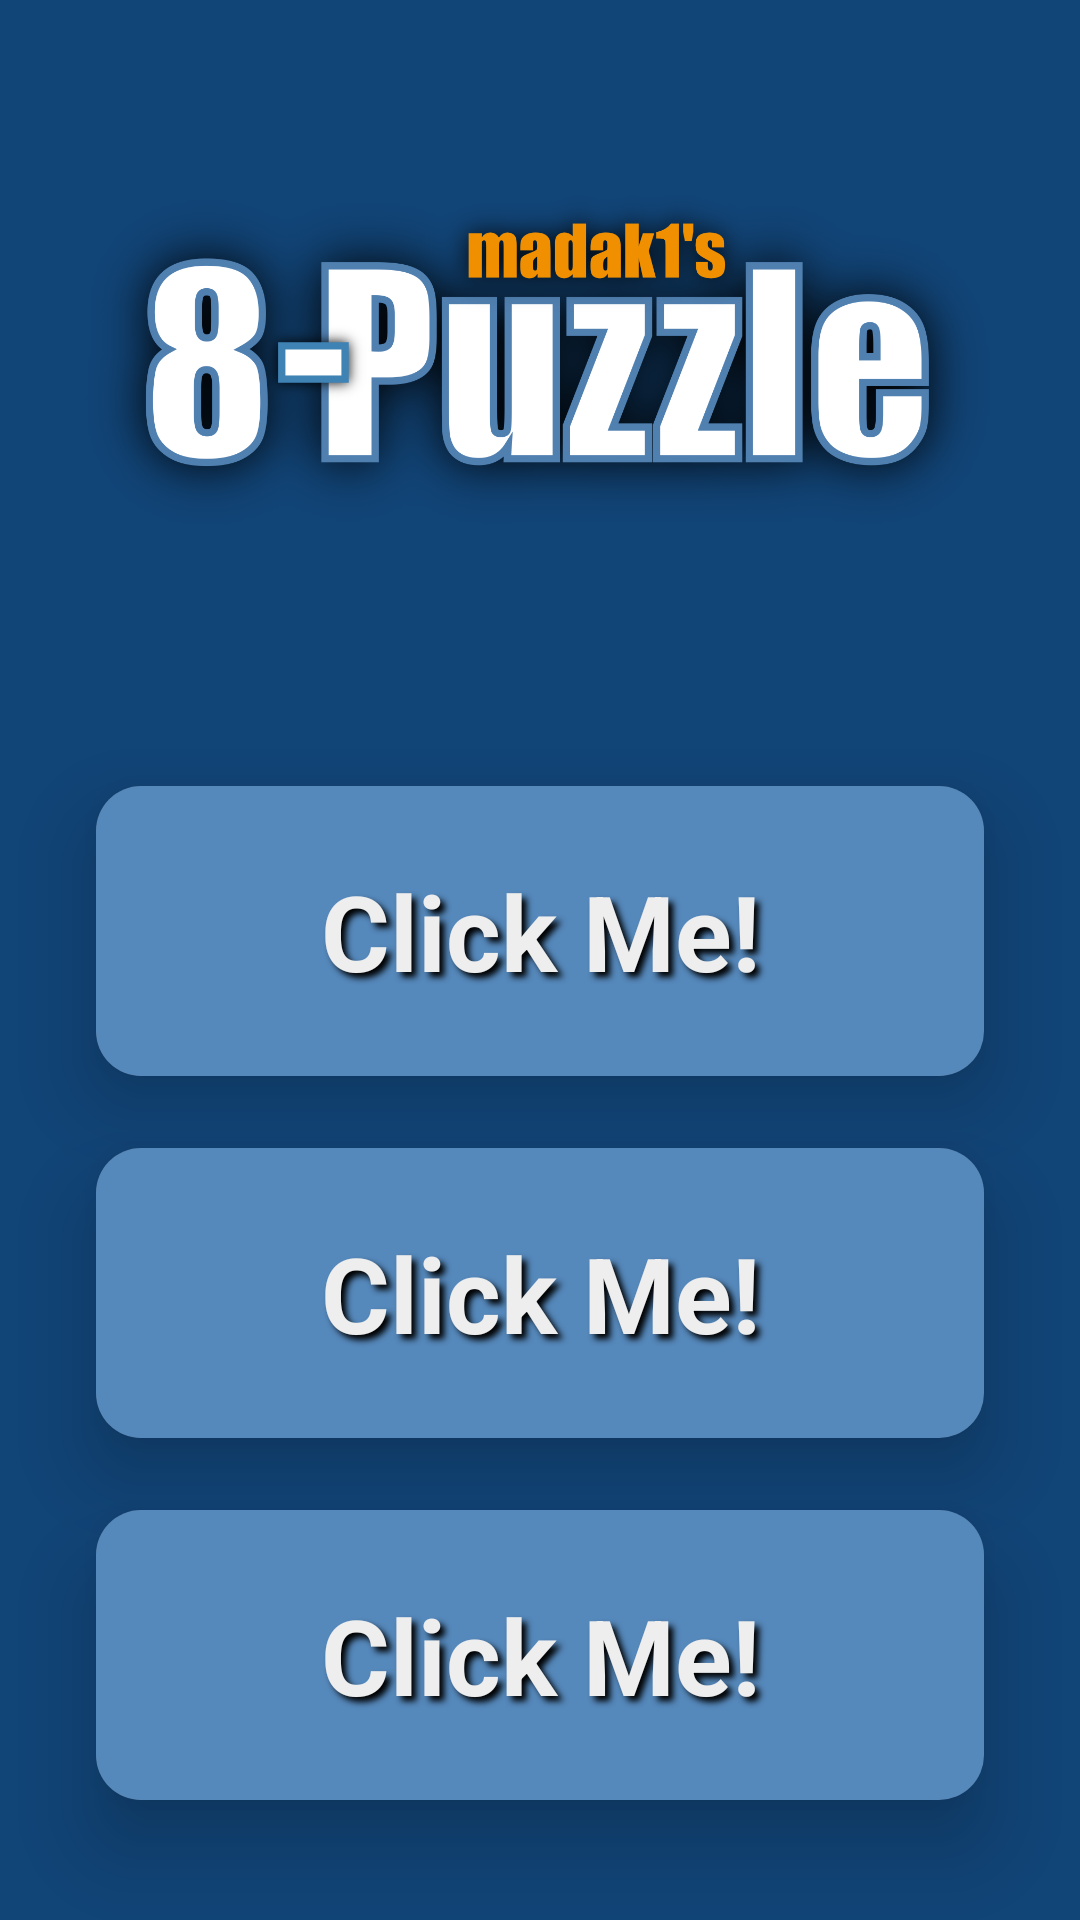

Here is an Android app screen rendered from its layout file. Give the layout XML and the strings, colors and styles it references.
<!-- AndroidManifest.xml: application theme Theme.My8Puzzle -->
<!-- res/layout/activity_main.xml -->
<?xml version="1.0" encoding="utf-8"?>
<androidx.constraintlayout.widget.ConstraintLayout xmlns:android="http://schemas.android.com/apk/res/android"
    xmlns:app="http://schemas.android.com/apk/res-auto"
    xmlns:tools="http://schemas.android.com/tools"
    android:layout_width="match_parent"
    android:layout_height="match_parent"
    android:background="@color/m_blue_primary_darker"
    tools:context=".MainActivity">

    <include
        android:id="@+id/main_start_btn"
        layout="@layout/card_btn"

        android:layout_width="0dp"
        android:layout_height="wrap_content"

        android:layout_marginStart="32dp"
        android:layout_marginEnd="32dp"
        android:layout_marginBottom="24dp"

        app:layout_constraintBottom_toTopOf="@+id/main_settings_btn"
        app:layout_constraintEnd_toEndOf="parent"
        app:layout_constraintStart_toStartOf="parent" />

    <include
        android:id="@+id/main_settings_btn"
        layout="@layout/card_btn"

        android:layout_width="0dp"
        android:layout_height="wrap_content"

        android:layout_marginStart="32dp"
        android:layout_marginEnd="32dp"
        android:layout_marginBottom="24dp"

        app:layout_constraintBottom_toTopOf="@+id/main_leaderboard_btn"
        app:layout_constraintEnd_toEndOf="parent"
        app:layout_constraintStart_toStartOf="parent" />

    <include
        android:id="@+id/main_leaderboard_btn"
        layout="@layout/card_btn"

        android:layout_width="0dp"
        android:layout_height="wrap_content"

        android:layout_marginStart="32dp"
        android:layout_marginEnd="32dp"
        android:layout_marginBottom="40dp"

        app:layout_constraintBottom_toBottomOf="parent"
        app:layout_constraintEnd_toEndOf="parent"
        app:layout_constraintStart_toStartOf="parent" />

    <ImageView
        android:id="@+id/main_n1_iv"
        android:layout_width="100dp"
        android:layout_height="100dp"
        android:layout_marginStart="32dp"
        android:contentDescription="@string/main_tile_desc"
        app:layout_constraintStart_toStartOf="parent"
        app:layout_constraintTop_toTopOf="parent"
        android:alpha="0"
        app:srcCompat="@drawable/n1" />

    <ImageView
        android:id="@+id/main_n2_iv"
        android:layout_width="100dp"
        android:layout_height="100dp"
        android:contentDescription="@string/main_tile_desc"
        app:layout_constraintEnd_toStartOf="@+id/main_n3_iv"
        app:layout_constraintStart_toEndOf="@+id/main_n1_iv"
        app:layout_constraintTop_toTopOf="parent"
        android:alpha="0"
        app:srcCompat="@drawable/n2" />

    <ImageView
        android:id="@+id/main_n3_iv"
        android:layout_width="100dp"
        android:layout_height="100dp"
        android:layout_marginEnd="32dp"
        android:contentDescription="@string/main_tile_desc"
        app:layout_constraintEnd_toEndOf="parent"
        app:layout_constraintTop_toTopOf="parent"
        android:alpha="0"
        app:srcCompat="@drawable/n3" />

    <ImageView
        android:id="@+id/main_n4_iv"
        android:layout_width="100dp"
        android:layout_height="100dp"
        android:layout_marginStart="32dp"
        android:contentDescription="@string/main_tile_desc"
        app:layout_constraintStart_toStartOf="parent"
        app:layout_constraintTop_toTopOf="parent"
        android:alpha="0"
        app:srcCompat="@drawable/n4" />

    <ImageView
        android:id="@+id/main_n5_iv"
        android:layout_width="100dp"
        android:layout_height="100dp"
        android:contentDescription="@string/main_tile_desc"
        app:layout_constraintEnd_toStartOf="@+id/main_n3_iv"
        app:layout_constraintStart_toEndOf="@+id/main_n1_iv"
        app:layout_constraintTop_toTopOf="parent"
        android:alpha="0"
        app:srcCompat="@drawable/n5" />

    <ImageView
        android:id="@+id/main_n6_iv"
        android:layout_width="100dp"
        android:layout_height="100dp"
        android:layout_marginEnd="32dp"
        android:contentDescription="@string/main_tile_desc"
        app:layout_constraintEnd_toEndOf="parent"
        app:layout_constraintTop_toTopOf="parent"
        android:alpha="0"
        app:srcCompat="@drawable/n6" />

    <ImageView
        android:id="@+id/main_n7_iv"
        android:layout_width="100dp"
        android:layout_height="100dp"
        android:layout_marginStart="32dp"
        android:contentDescription="@string/main_tile_desc"
        app:layout_constraintStart_toStartOf="parent"
        app:layout_constraintTop_toTopOf="parent"
        android:alpha="0"
        app:srcCompat="@drawable/n7" />

    <ImageView
        android:id="@+id/main_n8_iv"
        android:layout_width="100dp"
        android:layout_height="100dp"
        android:contentDescription="@string/main_tile_desc"
        app:layout_constraintEnd_toStartOf="@+id/main_n3_iv"
        app:layout_constraintStart_toEndOf="@+id/main_n1_iv"
        app:layout_constraintTop_toTopOf="parent"
        android:alpha="0"
        app:srcCompat="@drawable/n8" />

    <ImageView
        android:id="@+id/main_n9_iv"
        android:layout_width="100dp"
        android:layout_height="100dp"
        android:layout_marginEnd="32dp"
        android:contentDescription="@string/main_tile_desc"
        app:layout_constraintEnd_toEndOf="parent"
        app:layout_constraintTop_toTopOf="parent"
        android:alpha="0"
        app:srcCompat="@drawable/n9" />

    <ImageView
        android:id="@+id/main_logo_iv"
        android:layout_width="wrap_content"
        android:layout_height="wrap_content"
        android:layout_marginTop="32dp"
        android:adjustViewBounds="true"
        android:contentDescription="@string/main_logo_iv_desc"
        app:layout_constraintEnd_toEndOf="parent"
        app:layout_constraintHorizontal_bias="0.5"
        app:layout_constraintStart_toStartOf="parent"
        app:layout_constraintTop_toTopOf="parent"
        app:srcCompat="@drawable/logo2" />

</androidx.constraintlayout.widget.ConstraintLayout>
<!-- res/layout/card_btn.xml (included above) -->
<?xml version="1.0" encoding="utf-8"?>
<androidx.cardview.widget.CardView
    xmlns:android="http://schemas.android.com/apk/res/android"
    xmlns:app="http://schemas.android.com/apk/res-auto"

    android:layout_width="match_parent"
    android:layout_height="wrap_content"

    app:cardElevation="15dp"
    app:cardCornerRadius="15dp">

    <RelativeLayout
        android:id="@+id/btn_background_rl"

        android:layout_width="match_parent"
        android:layout_height="match_parent"

        android:background="@color/m_blue_primary">
        <TextView
            android:id="@+id/btn_text_tv"

            android:text = "@string/btn_text_tv_placeholder"
            android:textColor="@color/m_white"
            android:textSize="35sp"
            android:textStyle="bold"

            android:layout_width="match_parent"
            android:layout_height="wrap_content"

            android:shadowColor="@color/black"
            android:shadowRadius="5"
            android:shadowDx="5"
            android:shadowDy="5"

            android:gravity="center"
            android:layout_marginVertical="25dp"
            />
    </RelativeLayout>

</androidx.cardview.widget.CardView>
<!-- resources referenced by this layout -->
<resources>
  <color name="black">#FF000000</color>
  <color name="m_blue_primary">#58B</color>
  <color name="m_blue_primary_darker">#147</color>
  <color name="m_white">#EEE</color>
  <!-- drawable logo2: png bitmap (drawable, 191154 bytes) -->
  <!-- drawable n1: png bitmap (drawable, 14794 bytes) -->
  <!-- drawable n2: png bitmap (drawable, 24861 bytes) -->
  <!-- drawable n3: png bitmap (drawable, 25051 bytes) -->
  <!-- drawable n4: png bitmap (drawable, 20961 bytes) -->
  <!-- drawable n5: png bitmap (drawable, 23467 bytes) -->
  <!-- drawable n6: png bitmap (drawable, 22711 bytes) -->
  <!-- drawable n7: png bitmap (drawable, 18992 bytes) -->
  <!-- drawable n8: png bitmap (drawable, 24899 bytes) -->
  <!-- drawable n9: png bitmap (drawable, 23366 bytes) -->
  <string name="btn_text_tv_placeholder">Click Me!</string>
  <string name="main_logo_iv_desc">Logo</string>
  <string name="main_tile_desc">Tile</string>
  <style name="Theme.My8Puzzle" parent="Base.Theme.My8Puzzle" />
  <style name="Base.Theme.My8Puzzle" parent="Theme.AppCompat.NoActionBar">
          
          <item name="colorPrimary">@color/m_blue_primary</item>
          <item name="colorPrimaryVariant">@color/m_blue_primary_dark</item>
          <item name="colorOnPrimary">@color/m_white</item>
          
          <item name="colorSecondary">@color/m_yellow_secondary</item>
          <item name="colorSecondaryVariant">@color/m_yellow_secondary_dark</item>
          <item name="colorOnSecondary">@color/m_black</item>
          
          <item name="android:statusBarColor">@color/m_blue_primary_darker</item>
          
          <item name="android:navigationBarColor">@color/m_blue_primary_darker</item>
      </style>
  <color name="m_blue_primary_dark">#369</color>
  <color name="m_yellow_secondary">#FB0</color>
  <color name="m_yellow_secondary_dark">#F90</color>
  <color name="m_black">#151515</color>
</resources>
